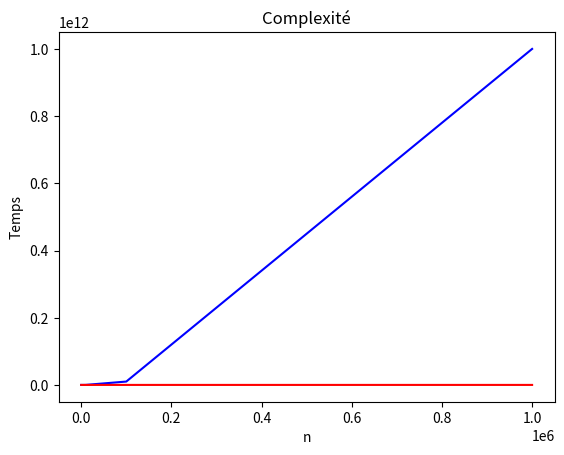

Here is the Python script that generated this plot:
def tri_selection(lst:list)->list:
    """
    Implémente le tri par selection
    >>> tri_selection([8 , 2 , 5 , 4 , 9 , 6 , 1 , 7, 12])
    [1, 2, 4, 5, 6, 7, 8, 9, 12]
    """
    # Vérification sur les préconditions
    assert len(lst)>1,'La liste est triée'
    n=len(lst) # on stocke le nombre des éléments de la liste lst dans n   
    for i in range(n-1) :
        # on cherche l'indice de l'élément le plus petit de la liste lst de à partir de l'indice i jusqu'à n-1
        indice_min = i # on considére que l'indice i contient l'élément le plus petit entre tous les éléments de i jusqu'à n-1
        for  j  in range( i+1,n) :
            # on teste tous les éléments d'indice j
            if lst[j]<lst[indice_min] :# Si on trouve un élément tel que lst[j] < lst[indice_min] on change l'indice indice_min
                indice_min = j
        lst[i],lst[indice_min]= lst[indice_min], lst[i]  # on permute lst[i] avec lst[indice_min]
    # Vérification sur la postcondition
    assert sorted(lst)==lst,'Erreur de traitement'
    return lst

if __name__=='__main__':
    from doctest import testmod
    testmod()
    liste=[8 , 2 , 5 , 4 , 9 , 6 , 1 , 7, 12]
    tri_selection(liste)

def tri_insertion(lst): 
    """
    Implémente le tri par insertion
    >>> tri_insertion([8 , 2 , 5 , 4 , 9 , 6 , 1 , 7, 12])
    [1, 2, 4, 5, 6, 7, 8, 9, 12]
    """
    for i in range(1, len(lst)):  
        temp=lst[i] # à l'itération i la liste lst de l'indice 0 à j=i-1 est trié et on insert lst[i]=temp
        j = i - 1
        while j >=0 and lst[j] > temp: # on cherche l'indice de 0 à i-1 où il faut inserer lst[i]=temp
            lst[j+1] = lst[j]
            j-= 1
        lst[j+1] = temp  # on insert L[i] à sa position
    # Vérification sur la postcondition
    assert sorted(lst)==lst,'Erreur de traitement'
    return lst

if __name__=='__main__':
    from doctest import testmod
    testmod()
    liste=[8 , 2 , 5 , 4 , 9 , 6 , 1 , 7, 12]
    tri_insertion(liste)

def fusion(lst_g:list,lst_d:list)->list:
    """
    Range dans l'ordre croissant les éléments de
    2 listes triées dans une liste unique triée
    >>> fusion([2,5,6,9],[1,4,7,8,12])
    [1, 2, 4, 5, 6, 7, 8, 9, 12]
    """
    # Vérification des préconditions
    assert sorted(lst_g)==lst_g,'Une des listes au moins n\'est pas triée'
    assert sorted(lst_d)==lst_d,'Une des listes au moins n\'est pas triée'
    lst=[]
    index_g, index_d = 0,0
    while index_g < len(lst_g) and index_d < len(lst_d):
       # Entre les 2 plus petits lequel est plus petit ?
       if lst_g[index_g] <= lst_d[index_d]:
           lst.append(lst_g[index_g])
           index_g += 1
       else:
           lst.append(lst_d[index_d])
           index_d += 1
    # Si nombre impair d'élément dans liste gauche
    # plus de comparaison possible, on l'insère
    lst.extend(lst_g[index_g:])
    # Idem pour liste droite
    lst.extend(lst_d[index_d:])
    # Vérification sur la postcondition
    assert sorted(lst)==lst,'Erreur de traitement'
    return lst

if __name__=='__main__':
    from doctest import testmod
    testmod()
    liste=fusion([2,5,6,9],[1,4,7,8,12])

def divise(lst:list)->list:
    """
    Divise une liste en deux sous listes de
    taille identique à 1 élément près (impaire)
    >>> divise([8 , 2 , 5 , 4 , 9 , 6 , 1 , 7, 12])
    ([8, 2, 5, 4], [9, 6, 1, 7, 12])
    """
    assert len(lst)>=1,'La liste ne contient pas assez d\'éléments (2 mini)'
    lst_g=[]
    lst_d=[]
    milieu=len(lst)//2
    lst_g=lst[0:milieu]
    lst_d=lst[milieu:]
    return lst_g, lst_d

if __name__=='__main__':
    from doctest import testmod
    testmod()
    liste=[8 , 2 , 5 , 4 , 9 , 6 , 1 , 7, 12]
    liste_g, liste_d=divise(liste)

from random import randint

def liste_random(max,long):
    return [randint(1, max) for l in range(long)]

def fusion(lst_g:list,lst_d:list)->list:
    """
    Range dans l'ordre croissant les éléments de
    2 listes triées dans une liste unique triée
    >>> fusion([2,5,6,9],[1,4,7,8,12])
    [1, 2, 4, 5, 6, 7, 8, 9, 12]
    """
    # Vérification des préconditions
    assert sorted(lst_g)==lst_g,'Une des listes au moins n\'est pas triée'
    assert sorted(lst_d)==lst_d,'Une des listes au moins n\'est pas triée'
    lst=[]
    index_g, index_d = 0,0
    while index_g < len(lst_g) and index_d < len(lst_d):
       # Entre les 2 plus petits lequel est plus petit ?
       if lst_g[index_g] <= lst_d[index_d]:
           lst.append(lst_g[index_g])
           index_g += 1
       else:
           lst.append(lst_d[index_d])
           index_d += 1
    # Si nombre impair d'élément dans liste gauche
    # plus de comparaison possible, on l'insère
    lst.extend(lst_g[index_g:])
    # Idem pour liste droite
    lst.extend(lst_d[index_d:])
    # Vérification sur la postcondition
    assert sorted(lst)==lst,'Erreur de traitement'
    return lst

def tri_fusion(lst:list)->list:
    """
    Divise récursivement la liste passée en 
    argument et appelle la fonction fusion
    pour assembler de manière ordonnée les
    2 listes passées en argument
    >>> tri_fusion([8 , 2 , 5 , 4 , 9 , 6 , 1 , 7, 12])
    [1, 2, 4, 5, 6, 7, 8, 9, 12]
    
    """
    if len(lst)<=1:
        return lst
    
    milieu = len(lst) // 2
    liste_g = lst[:milieu] 
    liste_d = lst[milieu:]
     
    liste_g = tri_fusion(liste_g)
    liste_d = tri_fusion(liste_d)
     
    return fusion(liste_g, liste_d) #fusionner les 2 listes
    
if __name__=='__main__':
    from doctest import testmod
    testmod()
    n = 10000
    l = 1000
    liste=liste_random(n,l)
    #liste=[8 , 2 , 5 , 4 , 9 , 6 , 1 , 7, 12]
    test=tri_fusion(liste)
    %timeit tri_fusion(liste)
    print(test)

import matplotlib.pyplot as plt
import math

n=[10,100,1000,10000,100000,1000000]

plt.title("Complexité")
plt.plot(n, [nombre**2 for nombre in n],'b')
plt.plot(n, [nombre*(math.log2(nombre)) for nombre in n],'r')
plt.xlabel('n')
plt.ylabel('Temps')
plt.show()

from random import randint

def liste_random(max,long):
    return [randint(1, max) for l in range(long)]

def tri_rapide(lst):#quicksort
    """
    Divise récursivement la liste passée en 
    argument et appelle la fonction fusion
    pour assembler de manière ordonnée les
    2 listes passées en argument
    >>> tri_rapide([8 , 2 , 5 , 4 , 9 , 6 , 1 , 7, 12])
    [1, 2, 4, 5, 6, 7, 8, 9, 12]
    
    """
    if not lst: # condition d'arrêt dans la fonction récursive si lst est vide
        return []
    else:
        # choix du dernier élément de la liste comme pivot
        pivot = lst[-1] 
        # construction de la première sous liste (liste gauche)
        #,tous les éléments de la sous liste gauche est inférieur au pivot 
        sous_liste_gauche = [x for x in lst if x < pivot]
        # construction de la deuxième sous liste (liste droite)
        #, tous les éléments de la sous liste droite est supérieure au pivot
        sous_liste_droite = [x for x in lst[:-1] if x >= pivot]#
        # placer l'élément pivot à son emplacement final et refaire
        # la même chose pour les deux sous listes gauche et droite
        return tri_rapide(sous_liste_gauche) + [pivot] + tri_rapide(sous_liste_droite) 

if __name__=='__main__':
    from doctest import testmod
    testmod()
    n = 10000
    l = 1000
    liste=liste_random(n,l)
    #liste=[8 , 2 , 5 , 4 , 9 , 6 , 1 , 7, 12]
    test=tri_rapide(liste)
    %timeit tri_rapide(liste)
    print(test)

